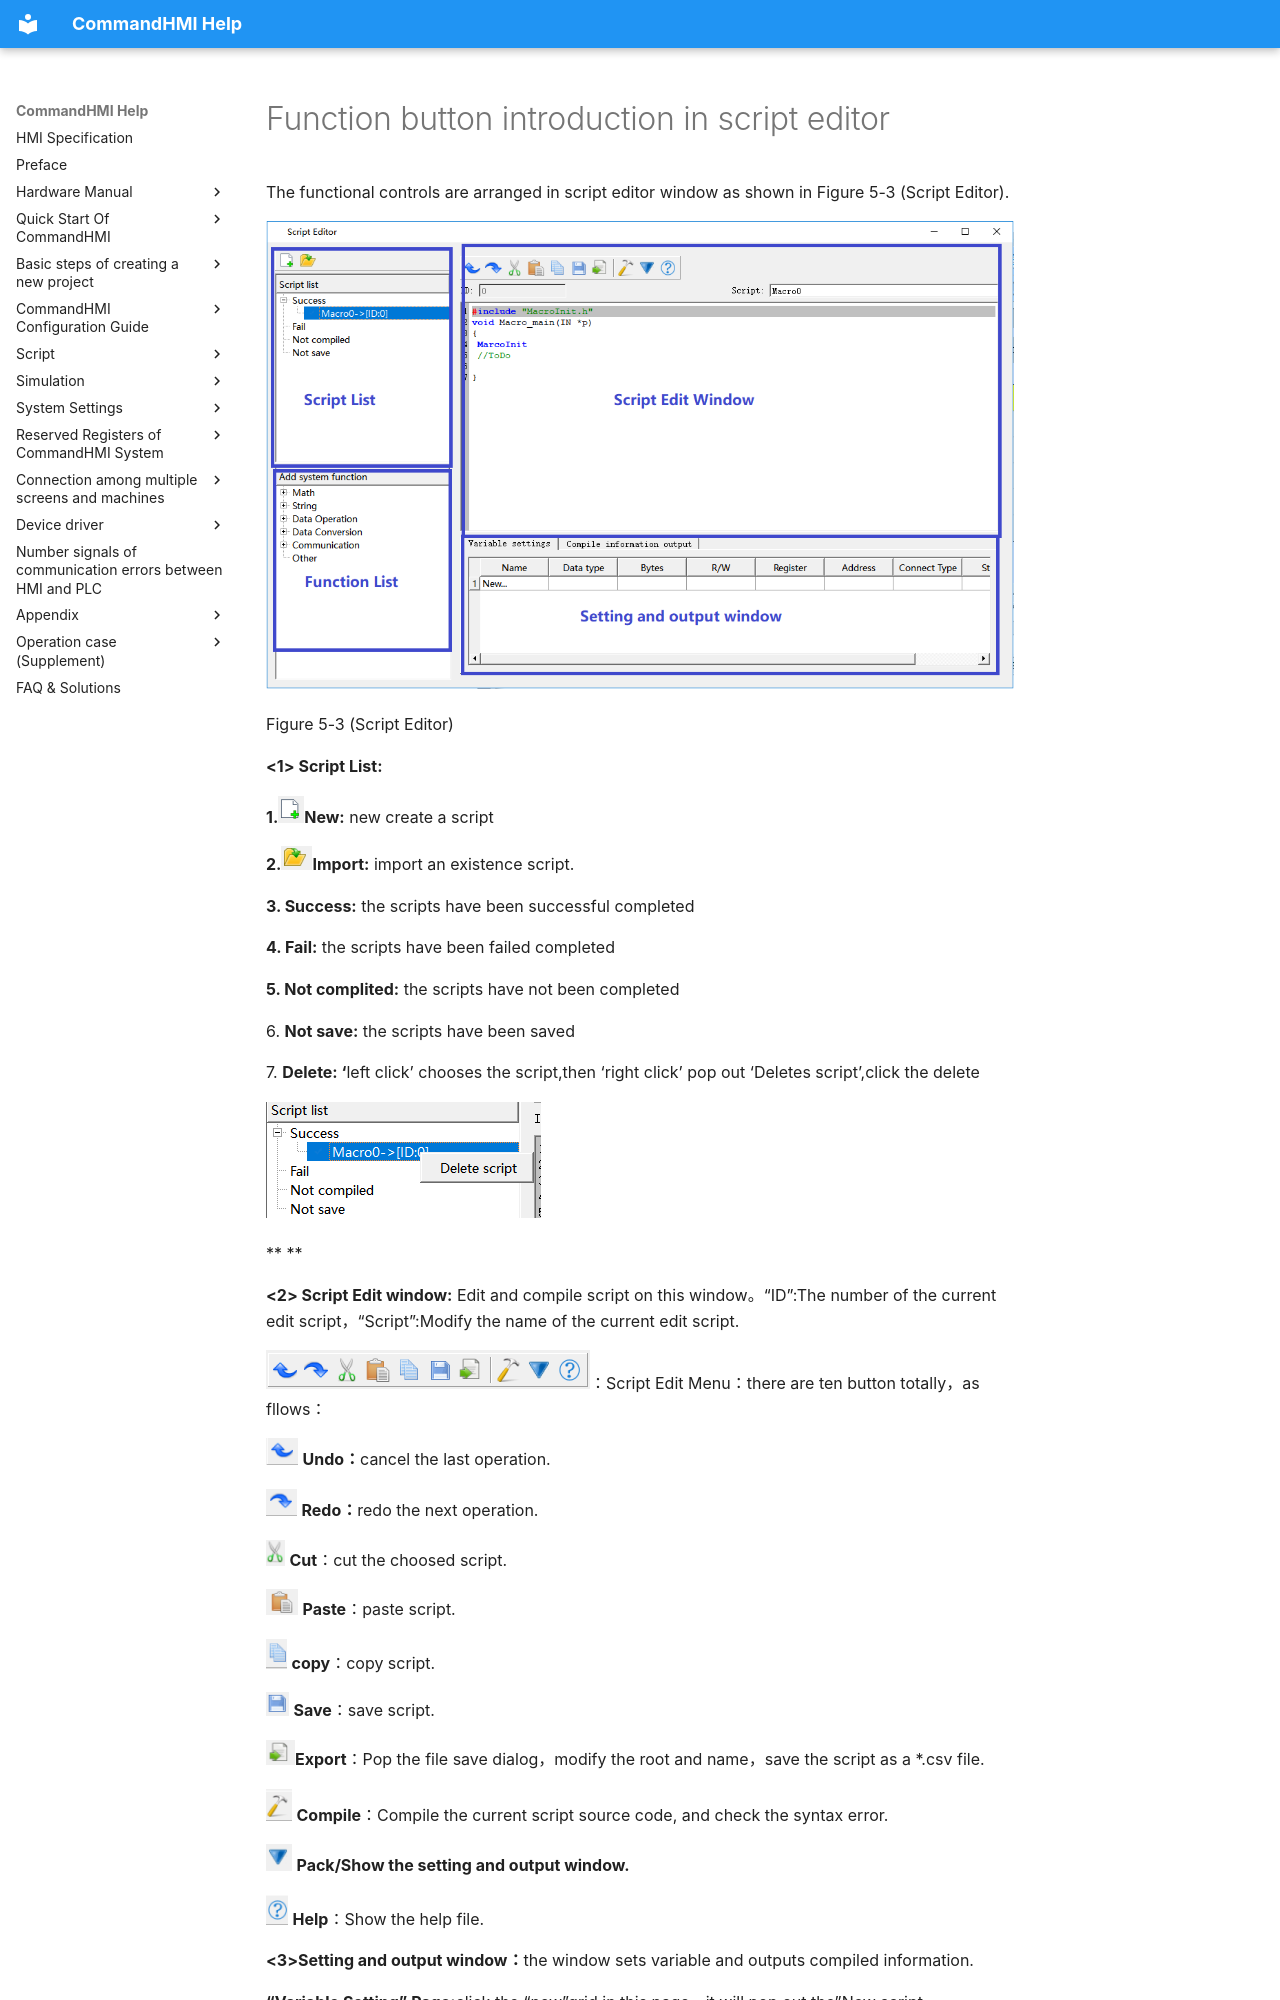

repository: AceAutomation/commandhmi-aide · page: en/macro/introduction.html · generator: mkdocs

# Function button introduction in script editor

The functional controls are arranged in script editor window as shown in Figure 5-3 (Script Editor).

<img src="introduction.files/introduction563.png" width="1086" />

Figure 5-3 (Script Editor)

**&lt;1&gt; Script List:**

**1.**<img src="introduction.files/introduction768.png" width="26" />**New:** new create a script

**2.**<img src="introduction.files/introduction952.png" width="31" />**Import:** import an existence script.

**3.  Success:** the scripts have been successful completed

**4.  Fail:** the scripts have been failed completed

**5.  Not complited:** the scripts have not  been  completed

6\. **Not save:** the scripts have been saved

7\. **Delete: ‘**left click’ chooses the script,then ‘right click’ pop out ‘Deletes script’,click the delete

   <img src="introduction.files/introduction1460.png" width="275" />

**
**

**&lt;2&gt; Script Edit window:** Edit and compile script on this window。“ID”:The number of the current edit script，“Script”:Modify the name of  the current edit script.

<img src="introduction.files/introduction1778.png" width="324" />：Script Edit Menu：there are ten button totally，as fllows：

<img src="introduction.files/introduction1990.png" width="32" /> **Undo：**cancel the last operation.

<img src="introduction.files/introduction2177.png" width="31" />  **Redo：**redo the next operation.

<img src="introduction.files/introduction2363.png" width="19" />  **Cut**：cut the choosed script.

<img src="introduction.files/introduction2547.png" width="32" /> **Paste**：paste script.

<img src="introduction.files/introduction2722.png" width="21" /> **copy**：copy script.

<img src="introduction.files/introduction2895.png" width="23" /> **Save**：save script.

<img src="introduction.files/introduction3068.png" width="29" />**Export**：Pop the file save dialog，modify the root and name，save  the script as a \*.csv file.

<img src="introduction.files/introduction3313.png" width="26" /> **Compile**：Compile the current script source code, and check the syntax error.

<img src="introduction.files/introduction3544.png" width="26" /> **Pack/Show the setting and output window.**
